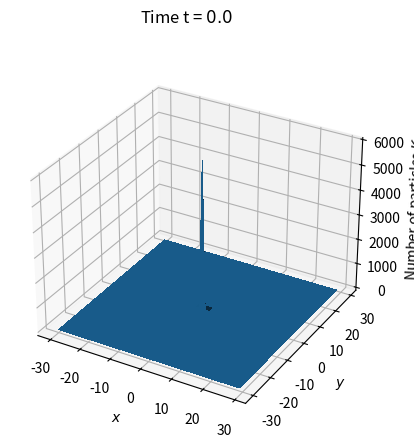

Python code for this plot: (Note: this script raises an exception after producing the figure.)
import matplotlib.pyplot as plt
from mpl_toolkits.mplot3d import Axes3D
import numpy as np
import seaborn as sns
from scipy.optimize import curve_fit
import random

## mfp: mean free path
def lk(mfp):
    rk = random.random()
    return -mfp * np.log(1 - rk)

def thetak():
    rk = random.random()
    return np.arccos(1 - 2 * rk)

def phik():
    rk = random.random()
    return 2 * np.pi * rk

def simulation(distro, dt, times, totalx, nx, mfp, vel, tsteps, eps):
    r = [0.0, 0.0, 0.0]

    dx = totalx / nx

    ## velocity before collision
    a0 = 1
    b0 = 0
    c0 = 0

    ## velocity after collision
    a = 0
    b = 0
    c = 0

    curtime = 0

    for t in range(tsteps):
        l = lk(mfp)
        theta = thetak()
        phi = phik()

        if(abs(c - 1) < eps):
            a = np.sin(theta) * np.cos(phi)
            b = np.sin(theta) * np.sin(phi)
            c = np.cos(theta)
        else:
            mu = np.cos(theta)
            a = mu * a0 - (b0 * np.sin(phi)\
                    - a0 * c0 * np.cos(phi))\
                    * np.sqrt((1 - mu**2) / (1 - c0**2))
            b = mu * b0 + (a0 * np.sin(phi)\
                    + b0 * c0 * np.cos(phi))\
                    * np.sqrt((1 - mu**2) / (1 - c0**2))
            c = mu * c0 - (1 - c0**2) * np.cos(phi)\
                    * np.sqrt((1 - mu**2) / (1 - c0**2))

        v = [a, b, c]

        for j in range(3):
            r[j] += v[j] * l

        curtime += l / vel

        if abs(r[0]) < totalx and abs(r[1]) < totalx:
            for i in range(len(times)):
                if abs(curtime - times[i]) < dt:
                    indx = int(r[0] / dx) + nx
                    indy = int(r[1] / dx) + nx
                    distro[i][indx][indy] += 1

        a0, b0, c0 = a, b, c
    return distro

def plot(distro, totalx, nx, times_ind, times_i):
    dx = totalx / nx

    fig, ax = plt.subplots(subplot_kw={"projection": "3d"})

    X = np.arange(-nx, nx, 1) * dx
    Y = np.arange(-nx, nx, 1) * dx
    X, Y = np.meshgrid(X, Y)

    ax.set_xlabel(r'$x$')
    ax.set_ylabel(r'$y$')
    ax.set_zlabel(r'Number of particles $K$')
    fig.suptitle(r'Time t = $%.1f$'%times_i)

    ax.plot_surface(X, Y, distro, linewidth=0,
            antialiased=False)

    # fig.savefig("media/task4_{0}.pdf".format(times_ind))
    # fig.savefig("media/task4_{0}.svg".format(times_ind))
    # fig.savefig("media/task4_{0}.png".format(times_ind), dpi=300)
    fig.savefig("media/gif/task4_{0}.png".format(times_ind))
    # plt.show()

tsteps = 100
npart = 10000
eps = 0.0001
mfp = 1
vel = 1
deltaT = 10 * mfp / vel

totalx = 30
nx = 30
dt = 0.6

times = np.arange(0, 101, 10)
# times = [30]

distro = np.zeros((len(times), nx * 2, nx * 2))

for i in range(npart):
    simulation(distro, dt, times, totalx, nx, mfp, vel, tsteps, eps)

for i in range(len(times)):
    print("Total particles at time t = ", times[i],
            " -> N = ", np.sum(distro[i]))

for i in range(len(times)):
    plot(distro[i], totalx, nx, i, times[i])
